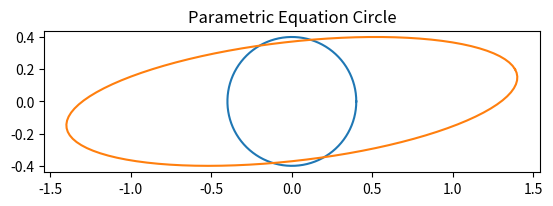

Source code (Python):
import numpy as np
import matplotlib.pyplot as plt
 
theta = np.linspace( 0 , 2 * np.pi , 100 )

# print(theta)
radius = 0.4
x,y = np.array(radius * np.cos( theta )), np.array(radius * np.sin( theta ))

nx,ny = np.array(radius * np.cos( theta )), np.array(radius * np.sin( theta ))

circle_mat = np.array([x,y])
# rotation_mat = np.identity(2) *2
multi_factor = 4
angle = 30
deg = np.deg2rad(angle)
thetha = deg
rot_mat = np.array([[(multi_factor*np.cos(thetha)), -np.sin(thetha)],[np.sin(thetha),  np.cos(thetha)]])

new_circle_mat = rot_mat @ circle_mat
row, col = np.shape(new_circle_mat)

print(row, col)

nx,ny = new_circle_mat[0], new_circle_mat[1]

# print(np.shape(circle_mat))


figure, axes = plt.subplots( 1 )
axes.plot( x, y )
axes.plot( nx, ny )
axes.set_aspect( 1 ) 
plt.title( 'Parametric Equation Circle' )
plt.show()